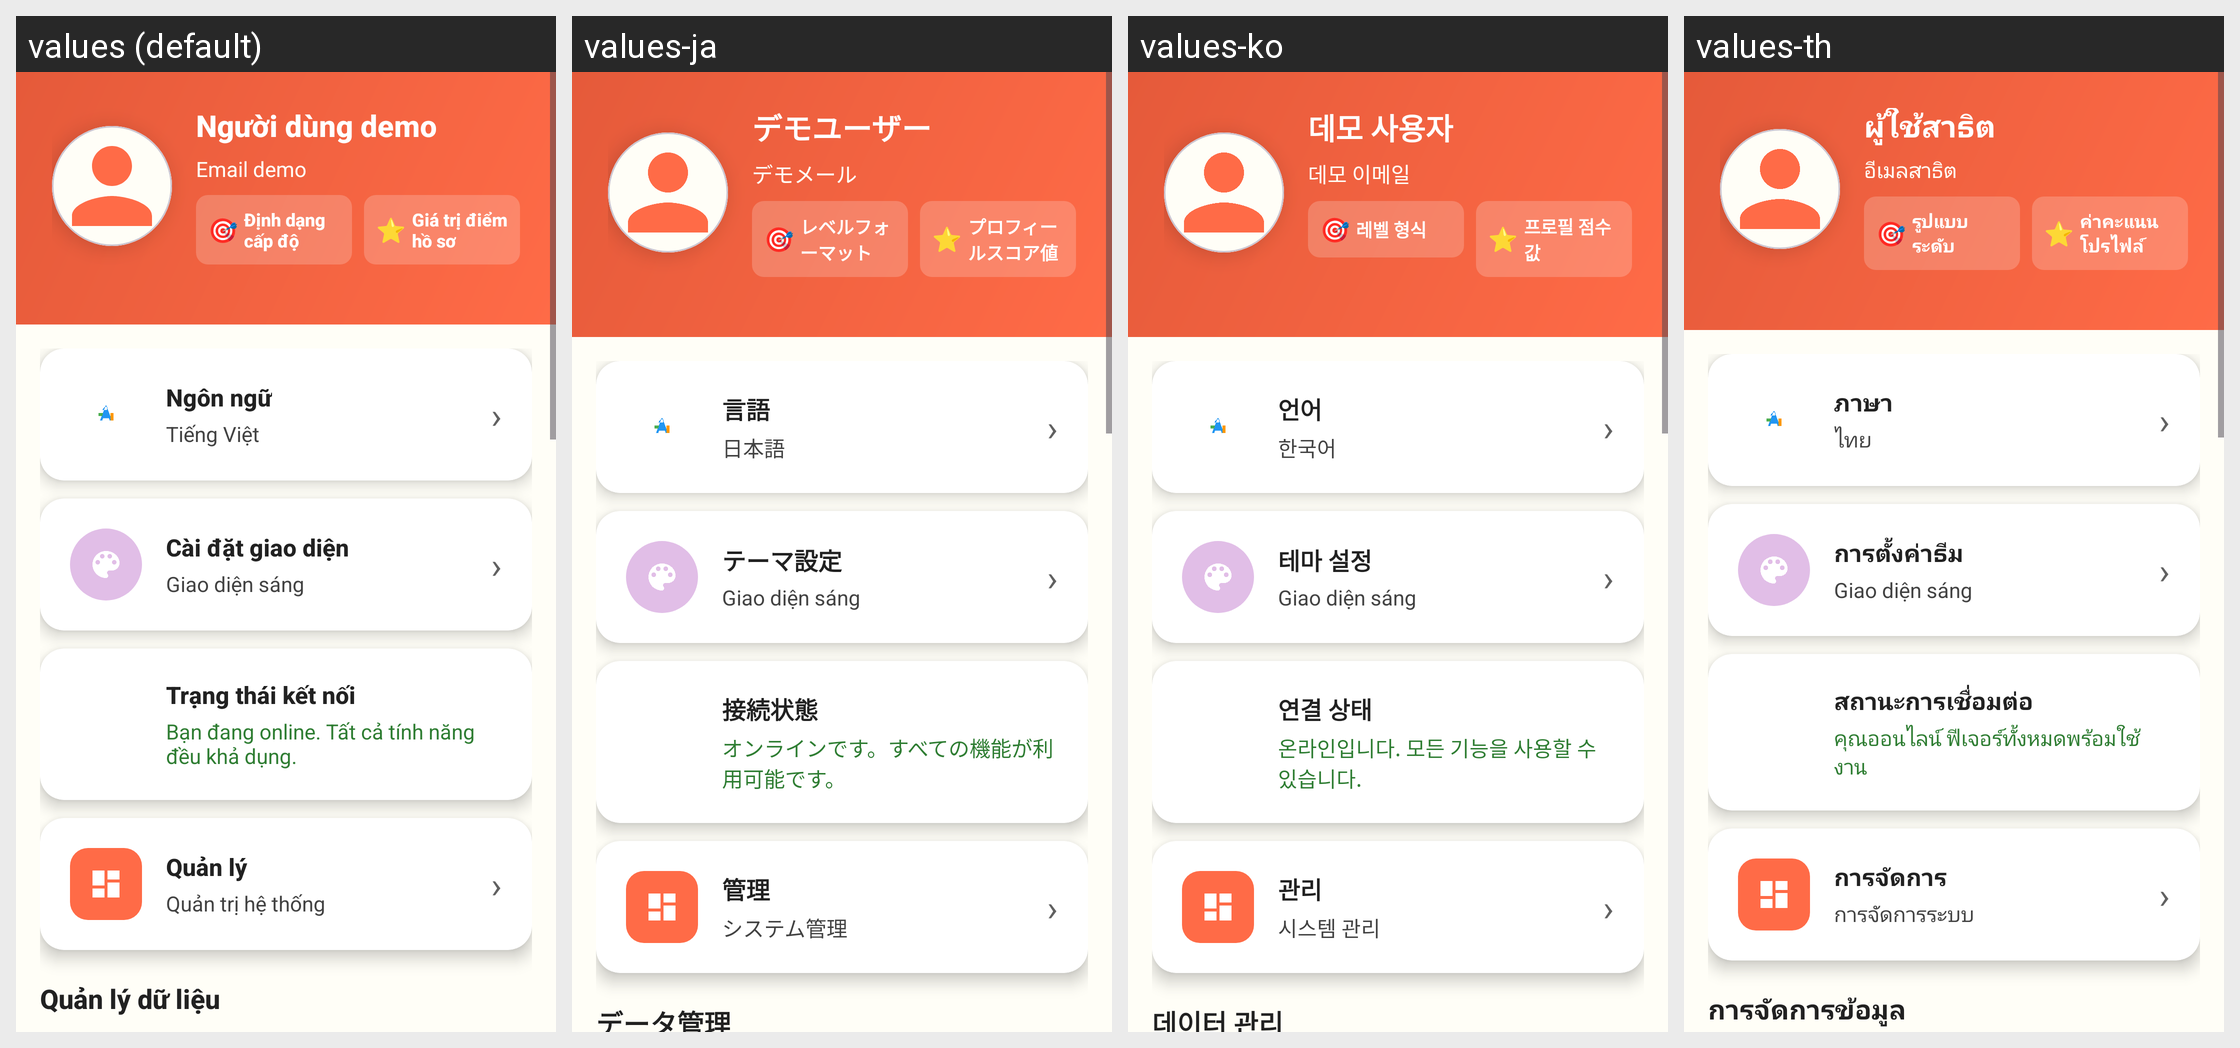

This grid shows one Android layout under several languages. Give, for every string resource on the screen, its name, the default text and each shown locale's text.
Android screen res/layout/fragment_simple_profile.xml rendered under 4 locales, left to right: values (default), values-ja, values-ko, values-th. Device: Nexus 5 (rendered at 1080×1920; each locale shown at half size, 540×960, under a caption strip naming it); theme Theme.ColoringShapes.
Other locales in the repository, not shown: values-ar, values-de, values-en, values-es, values-it, values-pl, values-zh.
Strings drawn on this screen, with the default value and each locale's value (text and hints the layout hard-codes, and strings that could not be matched under every locale, appear in the picture but are not listed):

demo_user
  values: Người dùng demo
  values-ja: デモユーザー
  values-ko: 데모 사용자
  values-th: ผู้ใช้สาธิต

demo_email
  values: Email demo
  values-ja: デモメール
  values-ko: 데모 이메일
  values-th: อีเมลสาธิต

target_emoji
  values: 🎯
  values-ja: 🎯
  values-ko: 🎯
  values-th: 🎯

level_format
  values: Định dạng cấp độ
  values-ja: レベルフォーマット
  values-ko: 레벨 형식
  values-th: รูปแบบระดับ

star_emoji
  values: ⭐
  values-ja: ⭐
  values-ko: ⭐
  values-th: ⭐

profile_score_value
  values: Giá trị điểm hồ sơ
  values-ja: プロフィールスコア値
  values-ko: 프로필 점수 값
  values-th: ค่าคะแนนโปรไฟล์

language
  values: Ngôn ngữ
  values-ja: 言語
  values-ko: 언어
  values-th: ภาษา

current_language
  values: Tiếng Việt
  values-ja: 日本語
  values-ko: 한국어
  values-th: ไทย

theme_settings
  values: Cài đặt giao diện
  values-ja: テーマ設定
  values-ko: 테마 설정
  values-th: การตั้งค่าธีม

offline_mode
  values: Trạng thái kết nối
  values-ja: 接続状態
  values-ko: 연결 상태
  values-th: สถานะการเชื่อมต่อ

online_status
  values: Bạn đang online. Tất cả tính năng đều khả dụng.
  values-ja: オンラインです。すべての機能が利用可能です。
  values-ko: 온라인입니다. 모든 기능을 사용할 수 있습니다.
  values-th: คุณออนไลน์ ฟีเจอร์ทั้งหมดพร้อมใช้งาน

management
  values: Quản lý
  values-ja: 管理
  values-ko: 관리
  values-th: การจัดการ

system_administration
  values: Quản trị hệ thống
  values-ja: システム管理
  values-ko: 시스템 관리
  values-th: การจัดการระบบ

data_management
  values: Quản lý dữ liệu
  values-ja: データ管理
  values-ko: 데이터 관리
  values-th: การจัดการข้อมูล
